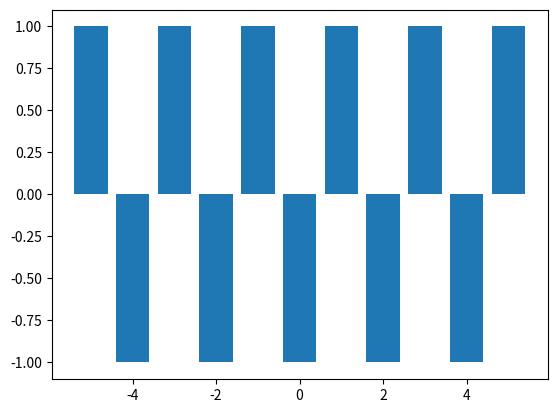

Python code for this plot:
import matplotlib
from matplotlib import pyplot as plot

def f(x):
    if x % 2 == 0:
        return -1
    else:
        return 1

def printPlots():
    xs = []
    ys = []
    for x in range(-5, 6):
        xs.append(x)
        ys.append(f(x))
    plot.bar(xs, ys)
    plot.show()


printPlots()